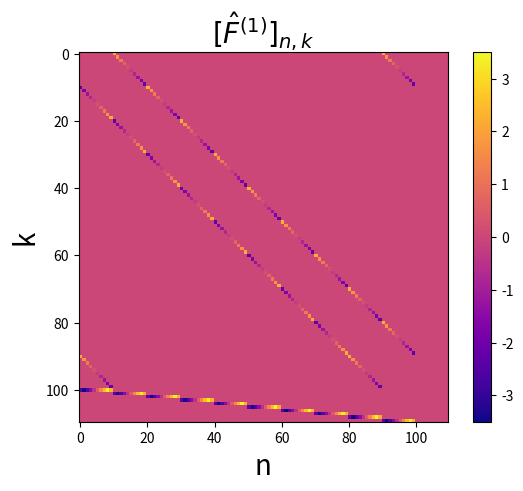
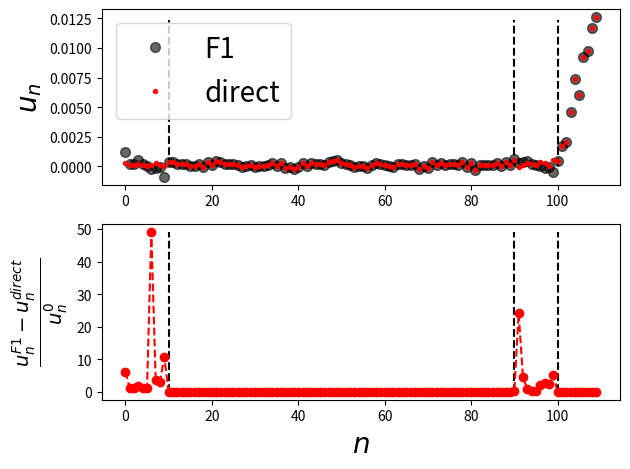

Source code (Python) for these figures, in order:
"""
Testing script for the F1 discretization
Nov 11 2023

"""

import numpy as np
import matplotlib.pyplot as plt
from math import ceil

FontSize = 20
# define paramters
Nv = 10  # number of velocity points
Nx = 10  # number of space points

dv = 1  # velocity step
dx = 1  # space step

vmax = (Nv-1) * dv / 2  # maximum velocity (not independent)

q = 1  # charge
eps_0 = 1  # permittivity
c = dv * q / eps_0


def ddslash(a, b):  # a/b with integer division
    return a - b * (ceil(a/b) - 1)


def kron_delta(a, b):  # § Kronecker delta
    a = int(a)
    b = int(b)
    if a == b:
        return 1
    else:
        return 0


# converts the f_ij and E_i arrays to a single array of U_n values
def U_n_converter(f_arr, E_arr):
    un = np.zeros(Nx*(Nv+1))
    for n in range(0, Nx*(Nv + 1)):
        n_phys = n + 1
        if n_phys <= Nx * Nv:
            un[n] = f_arr[ceil(n_phys/Nv) - 1, ddslash(n_phys, Nv) - 1]
        else:
            un[n] = E_arr[n_phys - Nx*Nv - 1]
    return un


def create_F1_matrix():
    F1 = np.zeros(((Nv+1)*Nx, (Nv+1)*Nx))
    N = (Nv+1)*Nx

    for n in range(0, (Nv+1)*Nx):
        n_phys = n + 1
        v_nddNv = -vmax + (ddslash(n_phys, Nv) - 1) * dv

        pre_fact = - v_nddNv / (2 * dx)

        if n_phys <= Nv:
            for k1 in range(0, N):
                k1_phys = k1 + 1
                F1[n, k1] = pre_fact * (kron_delta(k1_phys, n_phys + Nv) +
                                        kron_delta(k1_phys, n_phys + Nv * (Nx-1)))

        elif n_phys > Nv and n_phys <= Nv*(Nx-1):
            for k2 in range(0, N):
                k2_phys = k2 + 1
                F1[n, k2] = pre_fact * \
                    (kron_delta(k2_phys, n_phys + Nv) -
                     kron_delta(k2_phys, n_phys - Nv))

        elif n_phys > Nv*(Nx-1) and n_phys <= Nv*Nx:
            for k3 in range(0, N):
                k3_phys = k3 + 1
                F1[n, k3] = pre_fact * (kron_delta(k3_phys, n_phys -
                                        Nv * (Nx-1)) + kron_delta(k3_phys, n_phys - Nv))

        else:
            for k in range(0, (Nv+1)*Nx):
                k_phys = k + 1
                S = 0
                for j in range(1, Nv+1):  # here j is a physical index
                    v_j = -vmax + (j - 1) * dv
                    # S += kron_delta(k_phys, (ddslash(n_phys, Nv) - 1) * Nv + j) * (-vmax + (j - 1) * dv)
                    S += kron_delta(k_phys, (n_phys - Nx *
                                    Nv - 1) * Nv + j) * v_j

                # boundary = (vmax/2)  * (kron_delta(k_phys, (ddslash(n_phys, Nv) - 1) * Nv + 1) - kron_delta(k_phys, ddslash(n_phys, Nv)))
                boundary = (vmax/2) * (kron_delta(k_phys, (n_phys - Nx * Nv - 1)
                                                  * Nv + 1) - kron_delta(k_phys, (n_phys - Nx * Nv - 1)*Nv + Nv))

                F1[n, k] = c * (S + boundary)
    return F1


F1 = create_F1_matrix()

plt.imshow(F1, cmap="plasma")
plt.xlabel("n", fontsize=FontSize)
plt.ylabel("k", fontsize=FontSize)
plt.title(r"$[\hat{F}^{(1)}]_{n, k}$", fontsize=FontSize)
plt.colorbar()
plt.show()
np.random.seed(111)

f = np.random.rand(Nx, Nv)
f = f / (np.sum(f) * (Nx-1) * dx * (Nv-1) * dv)

# sums out the rows of the f_ij matrix, the rows corsopnd to constant space slices of f_ij, so this is exactly what we need to approimate an integral over velocities
int_f_dv = np.sum(f, axis=1)

E_i = np.cumsum(int_f_dv)

dt = 1

inintial_un = U_n_converter(f, E_i)

result_F1 = F1 @ inintial_un * dt + inintial_un


def progate_u():

    def propogate_f(i, j):  # i and j are physical indiceis
        ii = i - 1   
        ji = j - 1
        vj = (vmax - (j - 1) * dv) / dx

        if i == 1: 
            # f_{2, j} - f_{N_x, j} # shift all physical indicies back by 1
            return vj * (f[1, ji] - f[Nx-1, ji]) / (2 * dt)
        elif i == Nx:
            # f_{1, j} - f_{N_x-1, j}
            return vj * (f[0, ji] - f[Nx-2, ji]) / (2 * dt)
        else:
            return vj * (f[ii + 1, ji] - f[ii - 1, ji]) / (2 * dt)

    evolved_f = np.zeros((Nx, Nv))
    evolved_E_i = np.zeros(Nx)
    for i in range(0, Nx):
        i_phys = i + 1
        S = 0
        boundary = (vmax/2) * (f[i, 0] - f[i, Nv-1])
        for j in range(0, Nv):
            j_phys = j + 1

            S += (f[i, j] * (-vmax + (j_phys-1) * dv))

            evolved_f[i, j] = f[i, j] + propogate_f(i_phys, j_phys) * dt

        evolved_E_i[i] = E_i[i] + c * (S + boundary) * dt

    return U_n_converter(evolved_f, evolved_E_i)


result_direct = progate_u()

(result_F1)
(result_direct)
x_axis = np.arange(0, Nx*(Nv+1), 1)

fig = plt.figure()
ax1 = fig.add_subplot(211)
ax1.vlines(Nv, np.min(inintial_un), np.max(
    inintial_un), color="black", linestyles="dashed")
ax1.vlines(Nv*(Nx-1), np.min(inintial_un), np.max(inintial_un),
           color="black", linestyles="dashed")
ax1.vlines(Nv*Nx, np.min(inintial_un), np.max(inintial_un),
           color="black", linestyles="dashed")

ax1.plot(x_axis, result_F1, 'o', color='black', label='F1', alpha=0.6, ms=7)
ax1.plot(x_axis, result_direct, 'o', color='red',
         label='direct', ms=3, alpha=0.9)
# ax1.plot(x_axis,inintial_un,'o',color='black',label='initial', alpha=0.3, ms = 15)


ax1.set_ylabel(r"$u_n$", fontsize=FontSize)
ax1.legend(fontsize=FontSize)


# S = 0
# i = 1
# boudnary = vmax/2 * (f[i-1, 0] - f[i-1, Nv-1])
# for j in range(0, Nv):
#     j_phys = j + 1
#     S += (f[i-1, j] * (-vmax + (j_phys-1) *dv))

# dE_dt  = c * (S + boudnary)

# evolved_E = E_i[i-1] + dE_dt * dt

# plt.plot(Nx*Nv+i-1, evolved_E, "*", color="orange")


"""testing the 1st segment"""
# m=5
# du_dt = (vmax - (ddslash(m,Nv) -1)*dv) * (-3/2 * inintial_un[m-1] + 2 * inintial_un[m-1+Nv] - 1/2 * inintial_un[m-1 + 2*Nv])
# evolved_un = inintial_un[m-1] + du_dt * dt
# plt.plot(m-1, evolved_un, "*", color="orange")


"""testing the 2nd segment"""
# m = 45
# du_dt = (vmax - (ddslash(m,Nv) -1)*dv) * (1/2 * inintial_un[m + Nv -1] - 1/2 * inintial_un[m-1 - Nv])
# evolved_un = inintial_un[m-1] + du_dt * dt
# plt.plot(m-1, evolved_un, "*", color="orange")


"""testing the 3rd segment"""
# m = 50
# du_dt = (vmax - (ddslash(m,Nv) -1)*dv) * (3/2 * inintial_un[m-1] - 2 * inintial_un[m-1 - Nv] + 1/2 * inintial_un[m-1 - 2*Nv])
# evolved_un = inintial_un[m-1] + du_dt * dt
# plt.plot(m-1, evolved_un, "*", color="orange")


"""testing the 4th segment (electric field)"""
# m = Nx * Nv + i
# S = 0
# boundary = vmax/2 * (inintial_un[(ddslash(m, Nv)-1)*Nv + 1 - 1] - inintial_un[ddslash(m, Nv)-1])
# for j in range(1, Nv+1):
#     S +=  inintial_un[(ddslash(m, Nv)-1)*Nv + j - 1] * (-vmax + (j-1)*dv)

# du_dt = c * (S + boundary)
# evolved_un = inintial_un[m-1] + du_dt * dt
# plt.plot(m-1, evolved_un, "*", color="red", ms = 10, alpha=0.5)

error = np.abs(result_F1 - result_direct) / inintial_un


ax2 = fig.add_subplot(212)
ax2.vlines(Nv, 0, np.max(error), color="black", linestyles="dashed")
ax2.vlines(Nv*(Nx-1), 0, np.max(error), color="black", linestyles="dashed")
ax2.vlines(Nv*Nx, 0, np.max(error), color="black", linestyles="dashed")

plt.plot(error, "ro--")
ax2.set_xlabel(r"$n$", fontsize=FontSize)
ax2.set_ylabel(r"$\frac{u_n^{F1} - u_n^{direct}}{u_n^{0}}$", fontsize=FontSize)

plt.tight_layout()
plt.show()

# plt.show()
